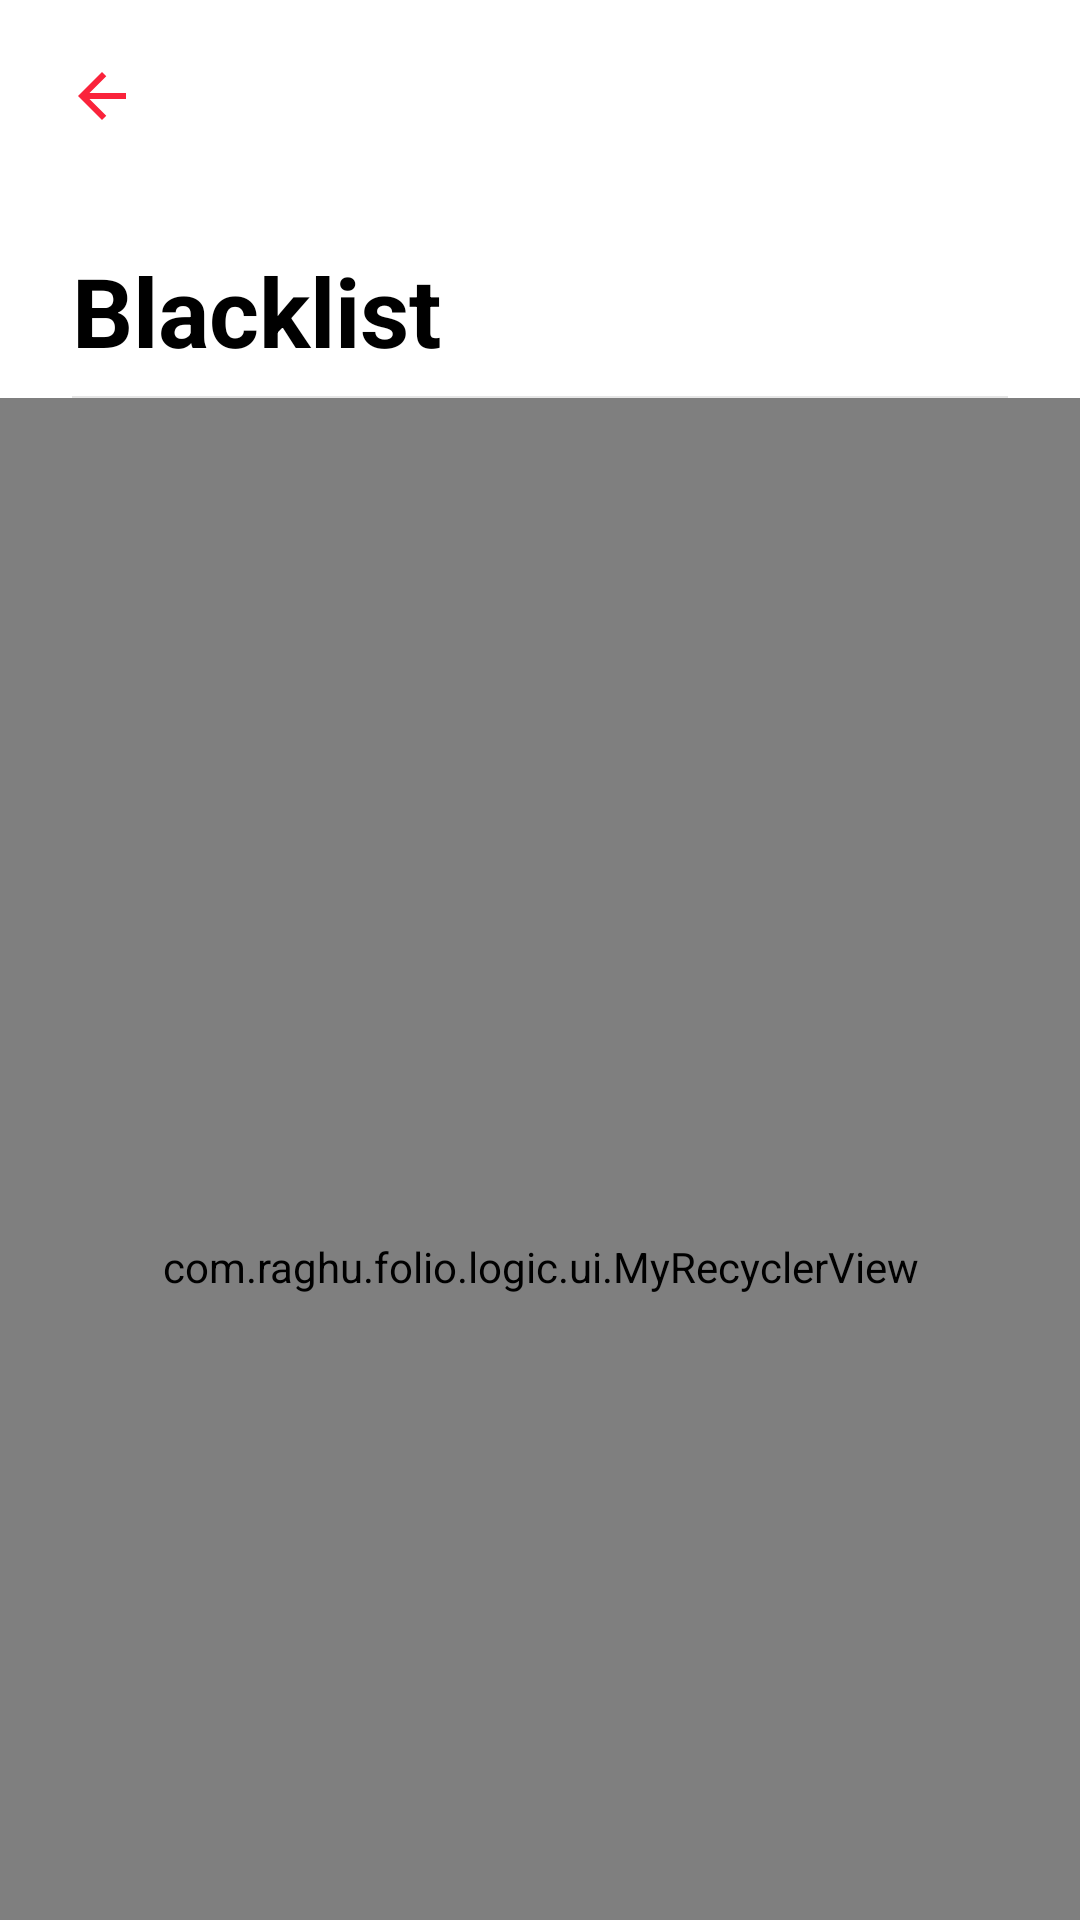

Write the Android layout XML for this screen, with the resource values it uses.
<!-- AndroidManifest.xml: application theme Theme.Folio -->
<!-- res/layout/fragment_blacklist_settings.xml -->
<?xml version="1.0" encoding="utf-8"?>
<androidx.coordinatorlayout.widget.CoordinatorLayout xmlns:android="http://schemas.android.com/apk/res/android"
    xmlns:app="http://schemas.android.com/apk/res-auto"
    android:layout_width="match_parent"
    android:layout_height="match_parent">

    <com.google.android.material.appbar.AppBarLayout
        android:id="@+id/appbarlayout"
        android:layout_width="match_parent"
        android:layout_height="wrap_content"
        android:background="?attr/contrast_colorBackground"
        app:liftOnScroll="false">

        <com.google.android.material.appbar.CollapsingToolbarLayout
            android:id="@+id/collapsingtoolbar"
            style="?attr/collapsingToolbarLayoutMediumStyle"
            android:layout_width="match_parent"
            android:layout_height="@dimen/top_app_bar_height"
            android:background="?attr/contrast_colorBackground"
            app:collapsedTitleTextAppearance="@style/TextAppearance.App.TitleLarge"
            app:collapsedTitleTextColor="?attr/contrast_colorOnSurface"
            app:contentScrim="@android:color/transparent"
            app:expandedTitleMarginStart="24dp"
            app:expandedTitleTextAppearance="@style/TextAppearance.App.HeadlineLarge"
            app:expandedTitleTextColor="?attr/contrast_colorOnSurface"
            app:layout_scrollFlags="scroll|exitUntilCollapsed|snap"
            app:title="@string/settings_blacklist">

            <com.google.android.material.appbar.MaterialToolbar
                android:id="@+id/topAppBar"
                android:layout_width="match_parent"
                android:layout_height="?attr/actionBarSize"
                android:background="?attr/contrast_colorBackground"
                android:elevation="0dp"
                android:paddingStart="6dp"
                android:paddingEnd="8dp"
                app:layout_collapseMode="pin"
                app:navigationIcon="@drawable/ic_arrow_back"
                app:navigationIconTint="?attr/contrast_themeColor" />

        </com.google.android.material.appbar.CollapsingToolbarLayout>

        <com.google.android.material.divider.MaterialDivider
            android:layout_width="match_parent"
            android:layout_height="wrap_content"
            android:layout_marginStart="24dp"
            android:layout_marginEnd="24dp"
            app:dividerColor="?attr/contrast_colorBackgroundContainer"
            app:dividerThickness="0.5dp" />

    </com.google.android.material.appbar.AppBarLayout>

    <com.raghu.folio.logic.ui.MyRecyclerView
        android:id="@+id/recyclerview"
        android:layout_width="match_parent"
        android:layout_height="match_parent"
        android:clipToPadding="false"
        android:paddingTop="4dp"
        android:scrollbars="none"
        app:layout_behavior="@string/appbar_scrolling_view_behavior" />

</androidx.coordinatorlayout.widget.CoordinatorLayout>
<!-- resources referenced by this layout -->
<resources>
  <dimen name="top_app_bar_height">132dp</dimen>
  <string name="settings_blacklist">Blacklist</string>
  <style name="TextAppearance.App.HeadlineLarge" parent="TextAppearance.Material3.HeadlineLarge">
          <item name="android:textStyle">bold</item>
      </style>
  <style name="TextAppearance.App.TitleLarge" parent="TextAppearance.Material3.TitleLarge">
          <item name="android:textStyle">bold</item>
      </style>
  <style name="Theme.Folio" parent="Base.Theme.Folio" />
  <style name="TextAppearance.App.BodyLarge" parent="TextAppearance.Material3.BodyLarge">
          <item name="android:textColor">?attr/colorOnSurface</item>
      </style>
  <color name="md_theme_primary">#FA233B</color>
  <color name="md_theme_onPrimary">#FFFFFF</color>
  <color name="md_theme_primaryContainer">#FFD9DC</color>
  <color name="md_theme_onPrimaryContainer">#400010</color>
  <color name="md_theme_secondary">#5E5E5E</color>
  <color name="md_theme_onSecondary">#FFFFFF</color>
  <color name="md_theme_secondaryContainer">#E6E6E6</color>
  <color name="md_theme_onSecondaryContainer">#4A4A4A</color>
  <color name="md_theme_tertiary">#FA233B</color>
  <color name="md_theme_onTertiary">#FFFFFF</color>
  <color name="md_theme_tertiaryContainer">#FFD9DC</color>
  <color name="md_theme_onTertiaryContainer">#400010</color>
  <color name="md_theme_error">#BA1A1A</color>
  <color name="md_theme_onError">#FFFFFF</color>
  <color name="md_theme_errorContainer">#FFDAD6</color>
  <color name="md_theme_onErrorContainer">#410002</color>
  <color name="md_theme_background">#F9F9F9</color>
  <color name="md_theme_onBackground">#1B1B1B</color>
  <color name="md_theme_surface">#F9F9F9</color>
  <color name="md_theme_onSurface">#1B1B1B</color>
  <color name="md_theme_surfaceVariant">#EBE0E1</color>
  <color name="md_theme_onSurfaceVariant">#4C4546</color>
  <color name="md_theme_outline">#7E7576</color>
  <color name="md_theme_outlineVariant">#CFC4C5</color>
  <color name="md_theme_inverseSurface">#303030</color>
  <color name="md_theme_inverseOnSurface">#F1F1F1</color>
  <color name="md_theme_inversePrimary">#C6C6C6</color>
  <color name="md_theme_primaryFixed">#E2E2E2</color>
  <color name="md_theme_onPrimaryFixed">#1B1B1B</color>
  <color name="md_theme_primaryFixedDim">#C6C6C6</color>
  <color name="md_theme_onPrimaryFixedVariant">#474747</color>
  <color name="md_theme_secondaryFixed">#E2E2E2</color>
  <color name="md_theme_onSecondaryFixed">#1B1B1B</color>
  <color name="md_theme_secondaryFixedDim">#C6C6C6</color>
  <color name="md_theme_onSecondaryFixedVariant">#474747</color>
  <color name="md_theme_tertiaryFixed">#E2E2E2</color>
  <color name="md_theme_onTertiaryFixed">#1B1B1B</color>
  <color name="md_theme_tertiaryFixedDim">#C6C6C6</color>
  <color name="md_theme_onTertiaryFixedVariant">#474747</color>
  <color name="md_theme_surfaceDim">#DADADA</color>
  <color name="md_theme_surfaceBright">#F9F9F9</color>
  <color name="md_theme_surfaceContainerLowest">#FFFFFF</color>
  <color name="md_theme_surfaceContainerLow">#F3F3F3</color>
  <color name="md_theme_surfaceContainer">#EEEEEE</color>
  <color name="md_theme_surfaceContainerHigh">#E8E8E8</color>
  <color name="md_theme_surfaceContainerHighest">#E2E2E2</color>
  <color name="contrast_themeColor">#FA233B</color>
  <color name="contrast_colorOnSurface">#000000</color>
  <color name="contrast_colorBackground">#FFFFFF</color>
  <color name="contrast_colorBackgroundElevated">#F5F5F5</color>
  <color name="contrast_colorBackgroundBottomNav">#FFFFFF</color>
  <color name="contrast_colorBackgroundContainer">#E6E6E6</color>
  <color name="contrast_colorOnSurfaceFainted">#80000000</color>
  <color name="contrast_colorOnSurfaceSecondary">#B3000000</color>
  <color name="contrast_colorOutline">#0D000000</color>
  <color name="contrast_listBackground">#EFEFF4</color>
  <color name="contrast_cardBackground">@color/contrast_colorBackground</color>
  <color name="contrast_listButtonTint">#DCDCDD</color>
</resources>
